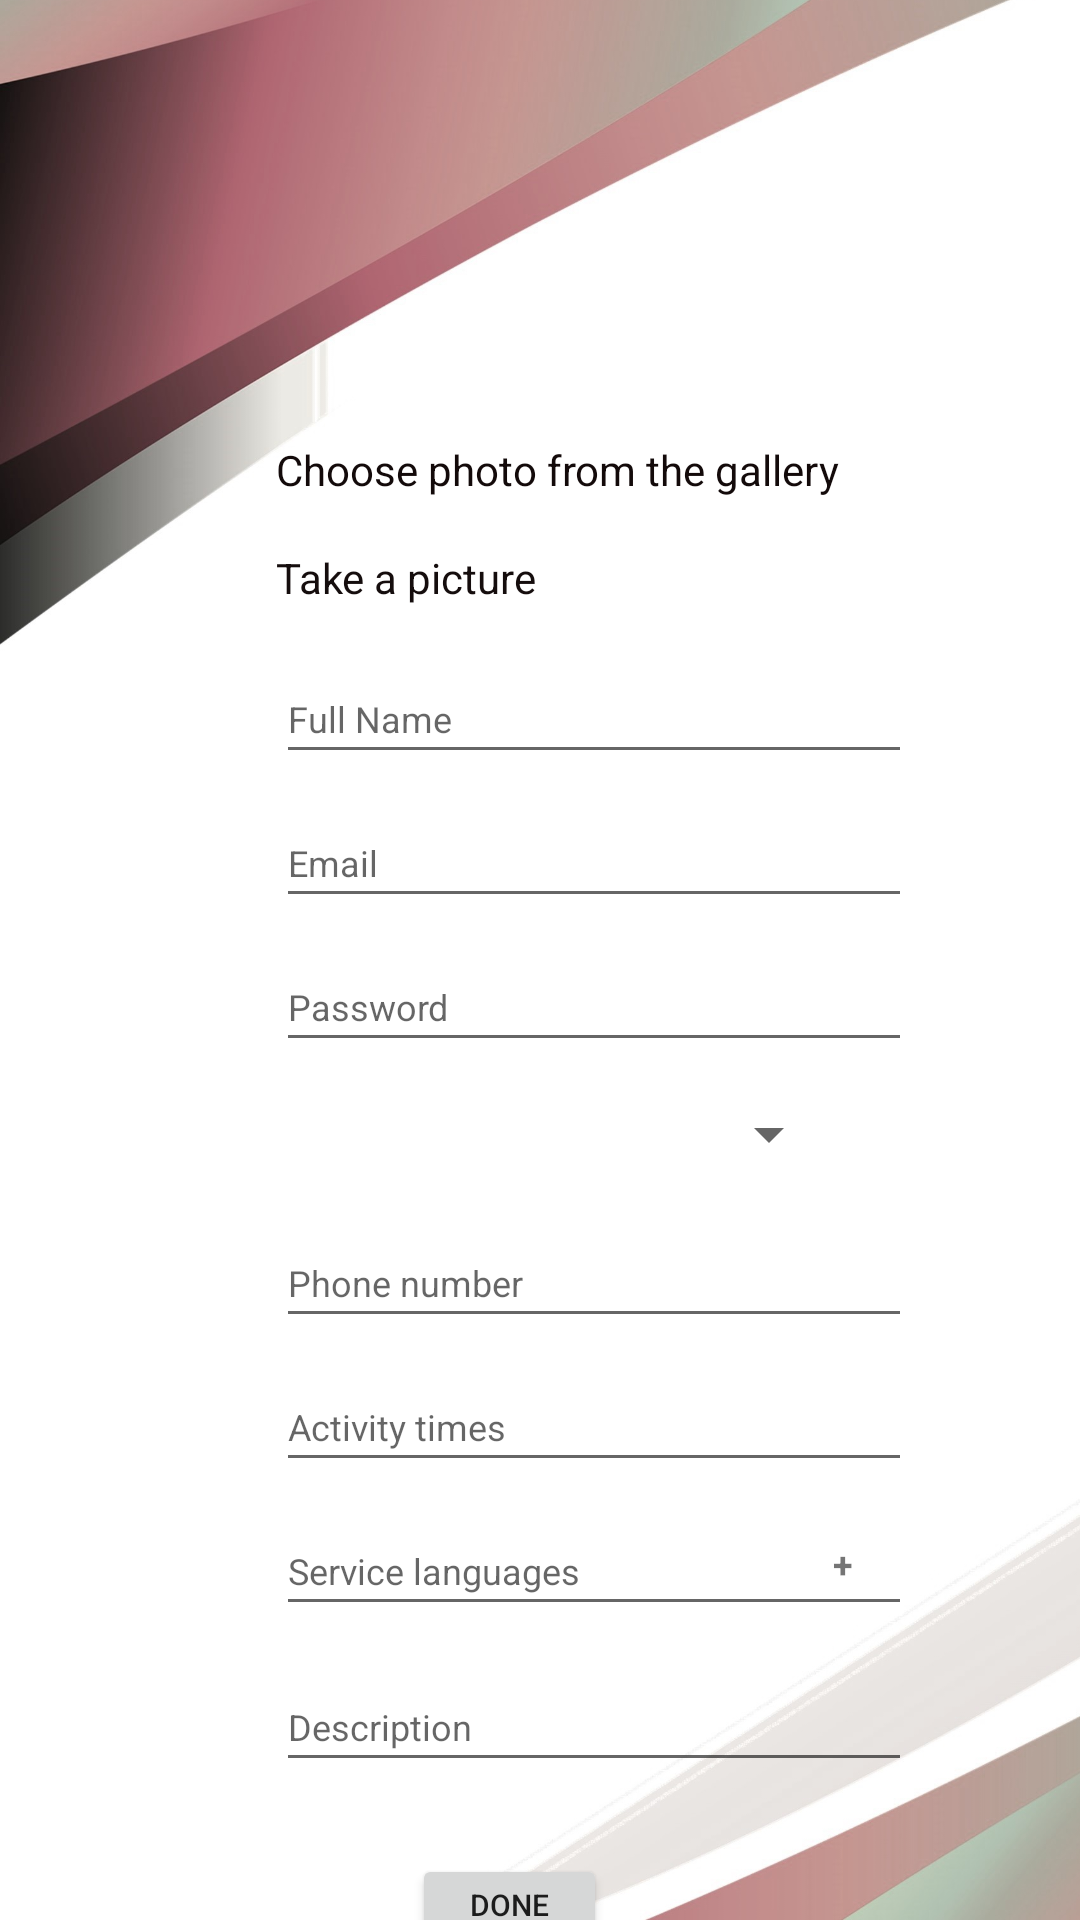

Reconstruct the res/layout file that produces this screen, plus the resources it refers to.
<!-- AndroidManifest.xml: application theme Theme.NextDoor -->
<!-- res/layout/activity_business_registration.xml -->
<?xml version="1.0" encoding="utf-8"?>
<androidx.constraintlayout.widget.ConstraintLayout xmlns:android="http://schemas.android.com/apk/res/android"
    xmlns:app="http://schemas.android.com/apk/res-auto"
    xmlns:tools="http://schemas.android.com/tools"
    android:layout_width="match_parent"
    android:layout_height="match_parent"
    tools:context=".BusinessRegistrationActivity">

    <ImageView
        android:id="@+id/imageView1"
        android:layout_width="549dp"
        android:layout_height="875dp"
        android:src="@drawable/background"
        app:layout_constraintBottom_toBottomOf="parent"
        app:layout_constraintTop_toTopOf="parent"
        tools:ignore="ContentDescription,MissingConstraints"
        tools:layout_editor_absoluteX="-69dp"
        tools:srcCompat="@tools:sample/backgrounds/scenic" />

    <TextView
        android:id="@+id/cameraphoto"
        android:layout_width="wrap_content"
        android:layout_height="wrap_content"
        android:layout_marginStart="92dp"
        android:layout_marginTop="16dp"
        android:text="Take a picture"
        android:textAlignment="textStart"
        android:textColor="#150D0D"
        app:layout_constraintStart_toStartOf="parent"
        app:layout_constraintTop_toBottomOf="@+id/PFG3"
        tools:ignore="MissingConstraints" />

    <TextView
        android:id="@+id/PFG3"
        android:layout_width="200dp"
        android:layout_height="20dp"
        android:layout_marginStart="92dp"
        android:layout_marginTop="16dp"
        android:text="Choose photo from the gallery"
        android:textColor="#130A0A"
        app:layout_constraintStart_toStartOf="parent"
        app:layout_constraintTop_toBottomOf="@+id/imageView17" />

    <EditText
        android:id="@+id/Activity"
        android:layout_width="212dp"
        android:layout_height="40dp"
        android:layout_marginStart="92dp"
        android:layout_marginTop="8dp"
        android:ems="10"
        android:hint="Activity times"
        android:inputType="textPersonName"
        android:textSize="12sp"
        app:layout_constraintStart_toStartOf="parent"
        app:layout_constraintTop_toBottomOf="@+id/PhoneNumber"
        tools:ignore="TouchTargetSizeCheck"
        android:importantForAutofill="no" />

    <EditText
        android:id="@+id/Servive"
        android:layout_width="212dp"
        android:layout_height="40dp"
        android:layout_marginStart="92dp"
        android:layout_marginTop="8dp"
        android:ems="10"
        android:hint="Service languages"
        android:inputType="textPersonName"
        android:textSize="12sp"
        app:layout_constraintStart_toStartOf="parent"
        app:layout_constraintTop_toBottomOf="@+id/Activity"
        tools:ignore="TouchTargetSizeCheck" />

    <EditText
        android:id="@+id/Descriptionnn"
        android:layout_width="212dp"
        android:layout_height="40dp"
        android:layout_marginStart="92dp"
        android:layout_marginTop="12dp"
        android:ems="10"
        android:hint="Description"
        android:inputType="textPersonName"
        android:textSize="12sp"
        app:layout_constraintStart_toStartOf="parent"
        app:layout_constraintTop_toBottomOf="@+id/Servive"
        tools:ignore="TouchTargetSizeCheck" />

    <EditText
        android:id="@+id/FullName"
        android:layout_width="212dp"
        android:layout_height="40dp"
        android:layout_marginStart="92dp"
        android:layout_marginTop="16dp"
        android:ems="10"
        android:hint="Full Name"
        android:inputType="textPersonName"
        android:textSize="12sp"
        app:layout_constraintStart_toStartOf="parent"
        app:layout_constraintTop_toBottomOf="@+id/cameraphoto"
        tools:ignore="MissingConstraints,TouchTargetSizeCheck" />

    <EditText
        android:id="@+id/Email2"
        android:layout_width="212dp"
        android:layout_height="40dp"
        android:layout_marginStart="92dp"
        android:layout_marginTop="8dp"
        android:ems="10"
        android:hint="Email"
        android:inputType="textEmailAddress"
        android:textSize="12sp"
        app:layout_constraintStart_toStartOf="parent"
        app:layout_constraintTop_toBottomOf="@+id/FullName"
        tools:ignore="MissingConstraints,TouchTargetSizeCheck" />

    <EditText
        android:id="@+id/Password2"
        android:layout_width="212dp"
        android:layout_height="40dp"
        android:layout_marginStart="92dp"
        android:layout_marginTop="8dp"
        android:ems="10"
        android:hint="Password"
        android:inputType="textPassword"
        android:textSize="12sp"
        app:layout_constraintStart_toStartOf="parent"
        app:layout_constraintTop_toBottomOf="@+id/Email2"
        tools:ignore="MissingConstraints,TouchTargetSizeCheck" />

    <Spinner
        android:id="@+id/spinner2"
        android:layout_width="212dp"
        android:layout_height="40dp"
        android:layout_marginTop="4dp"
        app:layout_constraintEnd_toEndOf="parent"
        app:layout_constraintHorizontal_bias="0.462"
        app:layout_constraintStart_toStartOf="parent"
        app:layout_constraintTop_toBottomOf="@+id/Password2"
        tools:ignore="SpeakableTextPresentCheck,TouchTargetSizeCheck" />

    <EditText
        android:id="@+id/PhoneNumber"
        android:layout_width="212dp"
        android:layout_height="40dp"
        android:layout_marginStart="92dp"
        android:layout_marginTop="8dp"
        android:ems="10"
        android:hint="Phone number"
        android:inputType="textPersonName"
        android:textSize="12sp"
        app:layout_constraintStart_toStartOf="parent"
        app:layout_constraintTop_toBottomOf="@+id/spinner2"
        tools:ignore="TouchTargetSizeCheck" />

    <Button
        android:id="@+id/button2"
        android:layout_width="65dp"
        android:layout_height="34dp"
        android:layout_marginTop="24dp"
        android:text="Done"
        android:textSize="10sp"
        app:layout_constraintEnd_toEndOf="parent"
        app:layout_constraintHorizontal_bias="0.465"
        app:layout_constraintStart_toStartOf="parent"
        app:layout_constraintTop_toBottomOf="@+id/Descriptionnn"
        tools:ignore="TouchTargetSizeCheck" />

    <TextView
        android:id="@+id/textView2"
        android:layout_width="wrap_content"
        android:layout_height="wrap_content"
        android:layout_marginStart="92dp"
        android:layout_marginTop="16dp"
        android:layout_marginBottom="24dp"
        android:text="Already registered ? Sign In here"
        android:textAlignment="center"
        app:layout_constraintBottom_toBottomOf="parent"
        app:layout_constraintStart_toStartOf="parent"
        app:layout_constraintTop_toBottomOf="@+id/button2" />

    <ImageView
        android:id="@+id/imageView17"
        android:layout_width="124dp"
        android:layout_height="115dp"
        android:layout_marginStart="132dp"
        android:layout_marginTop="16dp"
        app:layout_constraintStart_toStartOf="parent"
        app:layout_constraintTop_toTopOf="parent"
        app:srcCompat="@drawable/age_icon" />

    <TextView
        android:id="@+id/textView6"
        android:layout_width="22dp"
        android:layout_height="17dp"
        android:layout_marginEnd="12dp"
        android:text="+"
        android:textAlignment="center"
        android:textSize="12sp"
        android:textStyle="bold"
        app:layout_constraintBottom_toBottomOf="@+id/Servive"
        app:layout_constraintEnd_toEndOf="@+id/Servive"
        app:layout_constraintTop_toTopOf="@+id/Servive"
        app:layout_constraintVertical_bias="0.478" />

</androidx.constraintlayout.widget.ConstraintLayout>
<!-- resources referenced by this layout -->
<resources>
  <!-- drawable background: jpg bitmap (drawable-v24, 276530 bytes) -->
  <style name="Theme.NextDoor" parent="Theme.MaterialComponents.DayNight.DarkActionBar">
          
          <item name="colorPrimary">@color/red</item>
          <item name="colorPrimaryVariant">@color/white</item>
          <item name="colorOnPrimary">@color/white</item>
          
          <item name="colorSecondary">@color/teal_200</item>
          <item name="colorSecondaryVariant">@color/teal_700</item>
          <item name="colorOnSecondary">@color/black</item>
          
          <item name="android:statusBarColor" tools:targetApi="l">?attr/colorPrimaryVariant</item>
          
      </style>
  <color name="white">#FFFFFFFF</color>
  <color name="teal_200">#FF03DAC5</color>
  <color name="teal_700">#FF018786</color>
  <color name="black">#FF000000</color>
</resources>
